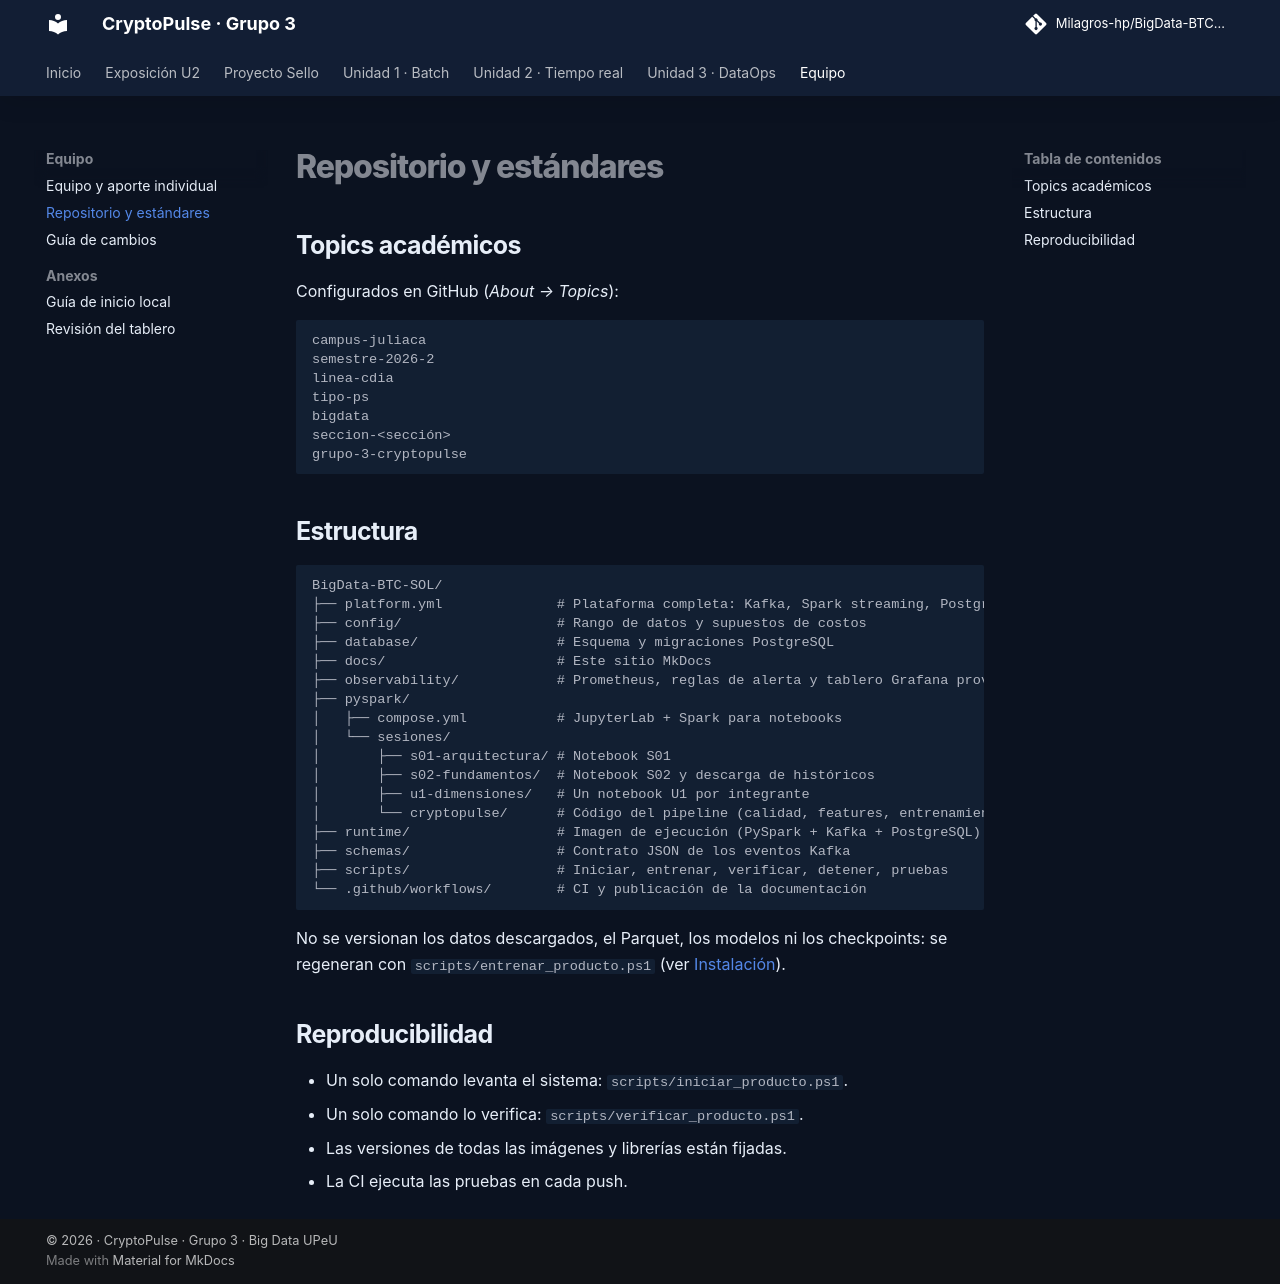

repository: Milagros-hp/BigData-BTC-SOL · page: repositorio/index.html · generator: mkdocs

# Repositorio y estándares

## Topics académicos

Configurados en GitHub (*About → Topics*):

```text
campus-juliaca
semestre-2026-2
linea-cdia
tipo-ps
bigdata
seccion-<sección>
grupo-3-cryptopulse
```

## Estructura

```text
BigData-BTC-SOL/
├── platform.yml              # Plataforma completa: Kafka, Spark streaming, PostgreSQL, Grafana, Prometheus
├── config/                   # Rango de datos y supuestos de costos
├── database/                 # Esquema y migraciones PostgreSQL
├── docs/                     # Este sitio MkDocs
├── observability/            # Prometheus, reglas de alerta y tablero Grafana provisionado
├── pyspark/
│   ├── compose.yml           # JupyterLab + Spark para notebooks
│   └── sesiones/
│       ├── s01-arquitectura/ # Notebook S01
│       ├── s02-fundamentos/  # Notebook S02 y descarga de históricos
│       ├── u1-dimensiones/   # Un notebook U1 por integrante
│       └── cryptopulse/      # Código del pipeline (calidad, features, entrenamiento, streaming, inferencia)
├── runtime/                  # Imagen de ejecución (PySpark + Kafka + PostgreSQL)
├── schemas/                  # Contrato JSON de los eventos Kafka
├── scripts/                  # Iniciar, entrenar, verificar, detener, pruebas
└── .github/workflows/        # CI y publicación de la documentación
```

No se versionan los datos descargados, el Parquet, los modelos ni los checkpoints: se regeneran con `scripts/entrenar_producto.ps1` (ver [Instalación](instalacion.md)).

## Reproducibilidad

- Un solo comando levanta el sistema: `scripts/iniciar_producto.ps1`.
- Un solo comando lo verifica: `scripts/verificar_producto.ps1`.
- Las versiones de todas las imágenes y librerías están fijadas.
- La CI ejecuta las pruebas en cada push.
